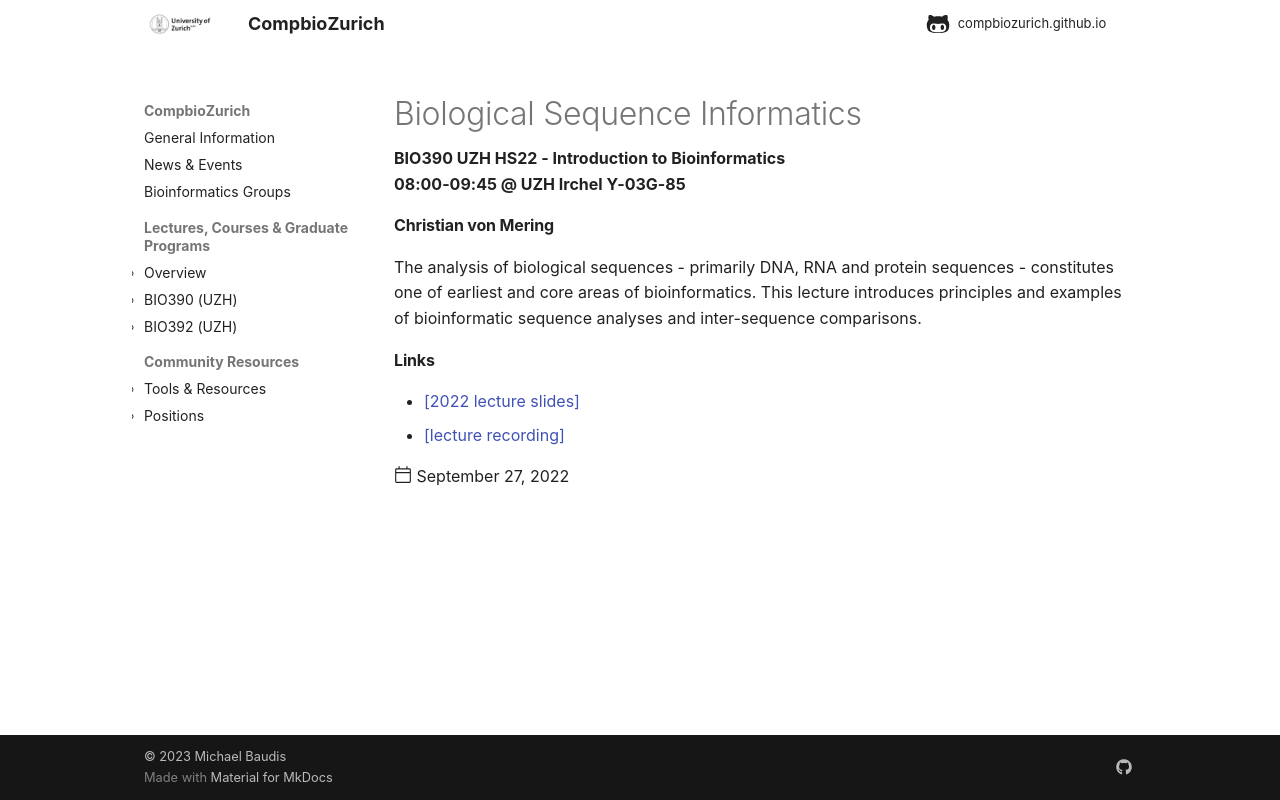

repository: compbiozurich/compbiozurich.github.io · page: teaching/UZH-BIO390/2022/2022-09-27-Christian-von-Mering/index.html · generator: mkdocs

---
template: post.html
title: Biological Sequence Informatics
description: BIO390 UZH HS22 - Introduction to Bioinformatics</br>08:00-09:45 @ UZH Irchel Y03-G-85
date: 2022-09-27 
authors:
pdf_file_name: 
links:
  - '<a href="https://raw.githubusercontent.com/compbiozurich/UZH-BIO390/main/course-material/2022-09-27___Christian-von-Mering__Biological-Sequence-Informatics__UZH-BIO390-HS22-lecture-02.pdf" target="_blank">[2022 lecture slides]</a>'
  - '[lecture recording](https://uzh.mediaspace.cast.switch.ch/media/Introduction+to+Bioinformatics+-+Lecture+2A+Biological+Sequence+Informatics/0_19c3kdm3)'
---

#### Christian von Mering

The analysis of biological sequences - primarily DNA, RNA and protein sequences -
constitutes one of earliest and core areas of bioinformatics. This lecture introduces
principles and examples of bioinformatic sequence analyses and inter-sequence comparisons.<!--more-->
